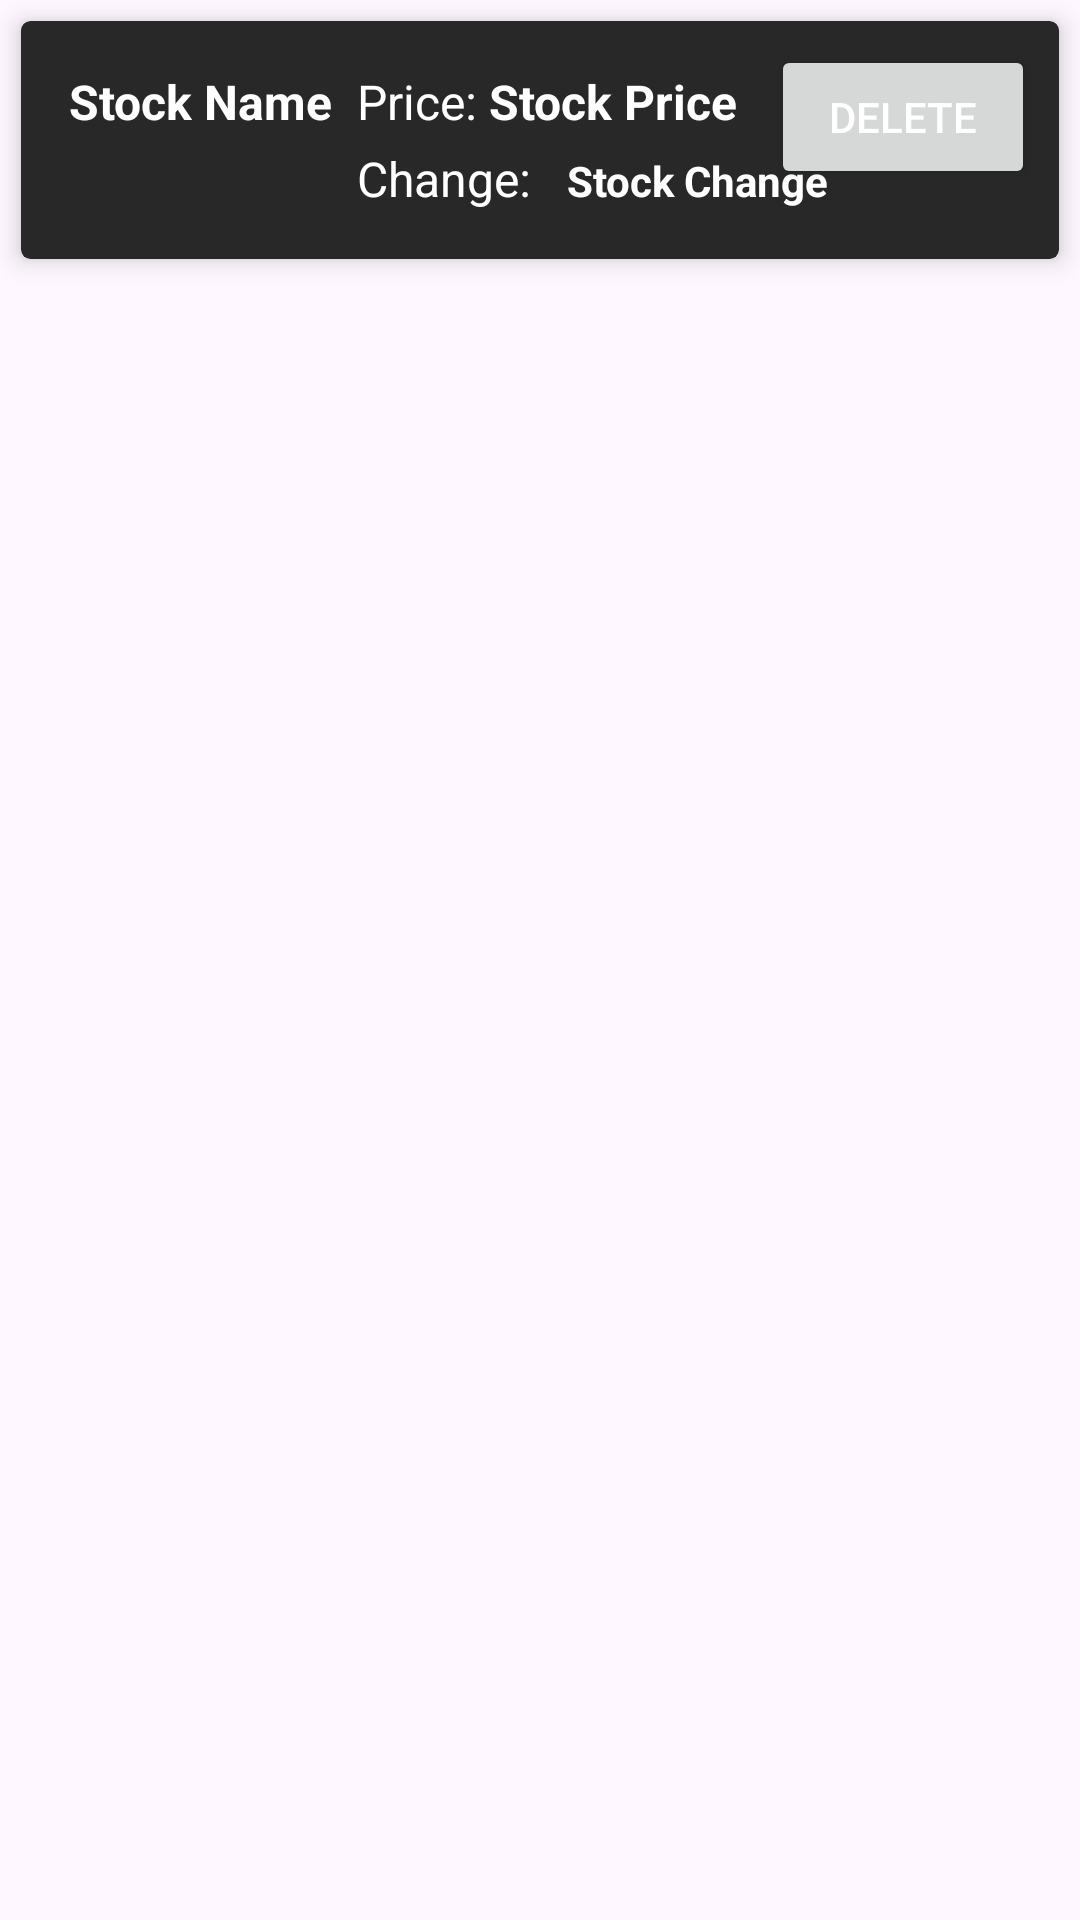

This screen was rendered from an Android layout file. Write that file and the resources it references.
<!-- AndroidManifest.xml: application theme Theme.StockTrackerAppAlphaApi -->
<!-- res/layout/stock_card.xml -->
<?xml version="1.0" encoding="utf-8"?>
<LinearLayout xmlns:android="http://schemas.android.com/apk/res/android"
    xmlns:app="http://schemas.android.com/apk/res-auto"
    xmlns:tools="http://schemas.android.com/tools"
    android:orientation="vertical"
    android:layout_width="match_parent"
    android:layout_height="wrap_content">

    
    <androidx.cardview.widget.CardView
        android:id="@+id/cardView"
        android:layout_width="match_parent"
        android:layout_height="wrap_content"
        android:layout_margin="7dp"
        app:cardBackgroundColor="#282828"
        app:cardCornerRadius="3dp"
        app:cardElevation="5dp"
        app:cardUseCompatPadding="false">

        
        <LinearLayout
            android:layout_width="match_parent"
            android:layout_height="match_parent"
            android:orientation="horizontal"
            android:padding="16dp">

            
            <TextView
                android:id="@+id/stockName"
                android:layout_width="wrap_content"
                android:layout_height="wrap_content"
                android:text="Stock Name"
                android:textColor="#FFFFFF"
                android:textSize="16sp"
                android:textStyle="bold" />

            
            <LinearLayout
                android:layout_width="wrap_content"
                android:layout_height="wrap_content"
                android:orientation="vertical"
                android:layout_marginStart="8dp">

                
                <LinearLayout
                    android:layout_width="wrap_content"
                    android:layout_height="wrap_content"
                    android:orientation="horizontal">

                    
                    <TextView
                        android:layout_width="wrap_content"
                        android:layout_height="wrap_content"
                        android:text="Price: "
                        android:textColor="#FFFFFF"
                        android:textSize="16sp" />

                    
                    <TextView
                        android:id="@+id/stockPrice"
                        android:layout_width="wrap_content"
                        android:layout_height="wrap_content"
                        android:text="Stock Price"
                        android:textColor="#FFFFFF"
                        android:textSize="16sp"
                        android:textStyle="bold" />

                </LinearLayout>
                

                
                <LinearLayout
                    android:layout_width="wrap_content"
                    android:layout_height="wrap_content"
                    android:orientation="horizontal"
                    android:layout_marginTop="4dp">

                    
                    <TextView
                        android:layout_width="wrap_content"
                        android:layout_height="wrap_content"
                        android:text="Change: "
                        android:textColor="#FFFFFF"
                        android:textSize="16sp" />

                    
                    <TextView
                        android:id="@+id/stockChange"
                        android:layout_width="wrap_content"
                        android:layout_height="wrap_content"
                        android:layout_marginStart="8dp"
                        android:text="Stock Change"
                        android:textColor="#FFFFFF"
                        android:textSize="14sp"
                        android:textStyle="bold" />

                </LinearLayout>
                

            </LinearLayout>
            

        </LinearLayout>
        

        
        <Button
            android:id="@+id/btn_delete"
            android:layout_width="wrap_content"
            android:layout_height="wrap_content"
            android:text="Delete"
            android:textColor="#FFFFFF"
            android:layout_gravity="end"
            android:layout_margin="8dp" />

    </androidx.cardview.widget.CardView>
    

</LinearLayout>
<!-- resources referenced by this layout -->
<resources>
  <style name="Theme.StockTrackerAppAlphaApi" parent="Base.Theme.StockTrackerAppAlphaApi" />
  <style name="Base.Theme.StockTrackerAppAlphaApi" parent="Theme.Material3.DayNight.NoActionBar">
          
          
      </style>
</resources>
